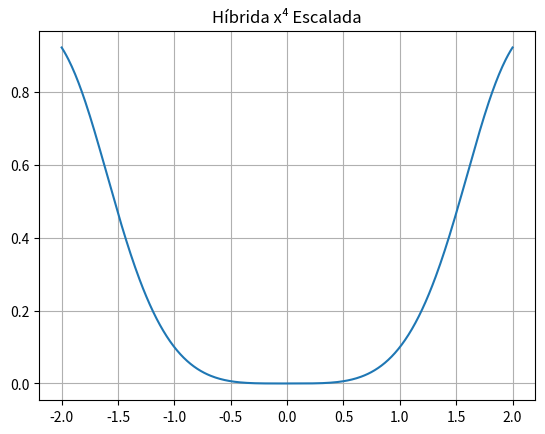

Reproduce this figure in Python.
import numpy as np
import matplotlib.pyplot as plt

def x4_escalada(x):
    return np.tanh(x**4 / 10)

x = np.linspace(-2, 2, 400)
y = x4_escalada(x)

plt.plot(x, y)
plt.title("Híbrida x⁴ Escalada")
plt.grid(True)
plt.show()